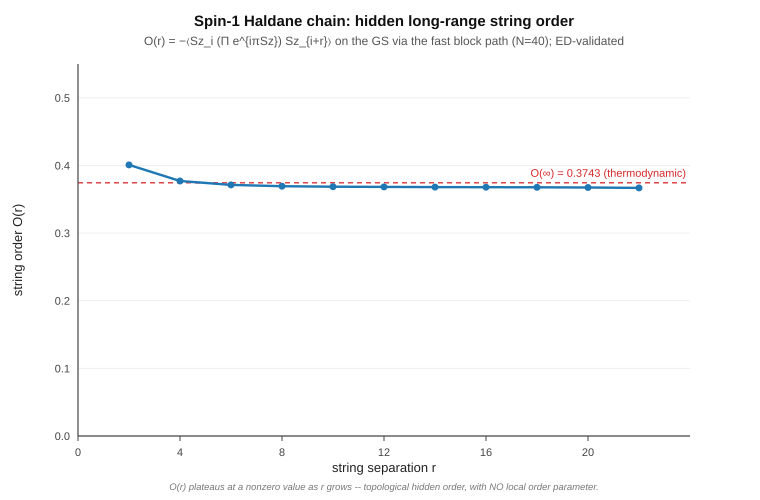

Data behind this chart, as committed beside it:
r, O
2, 0.4008
4, 0.377
6, 0.3713
8, 0.3694
10, 0.3686
12, 0.3683
14, 0.368
16, 0.3679
18, 0.3677
20, 0.3674
22, 0.3668
